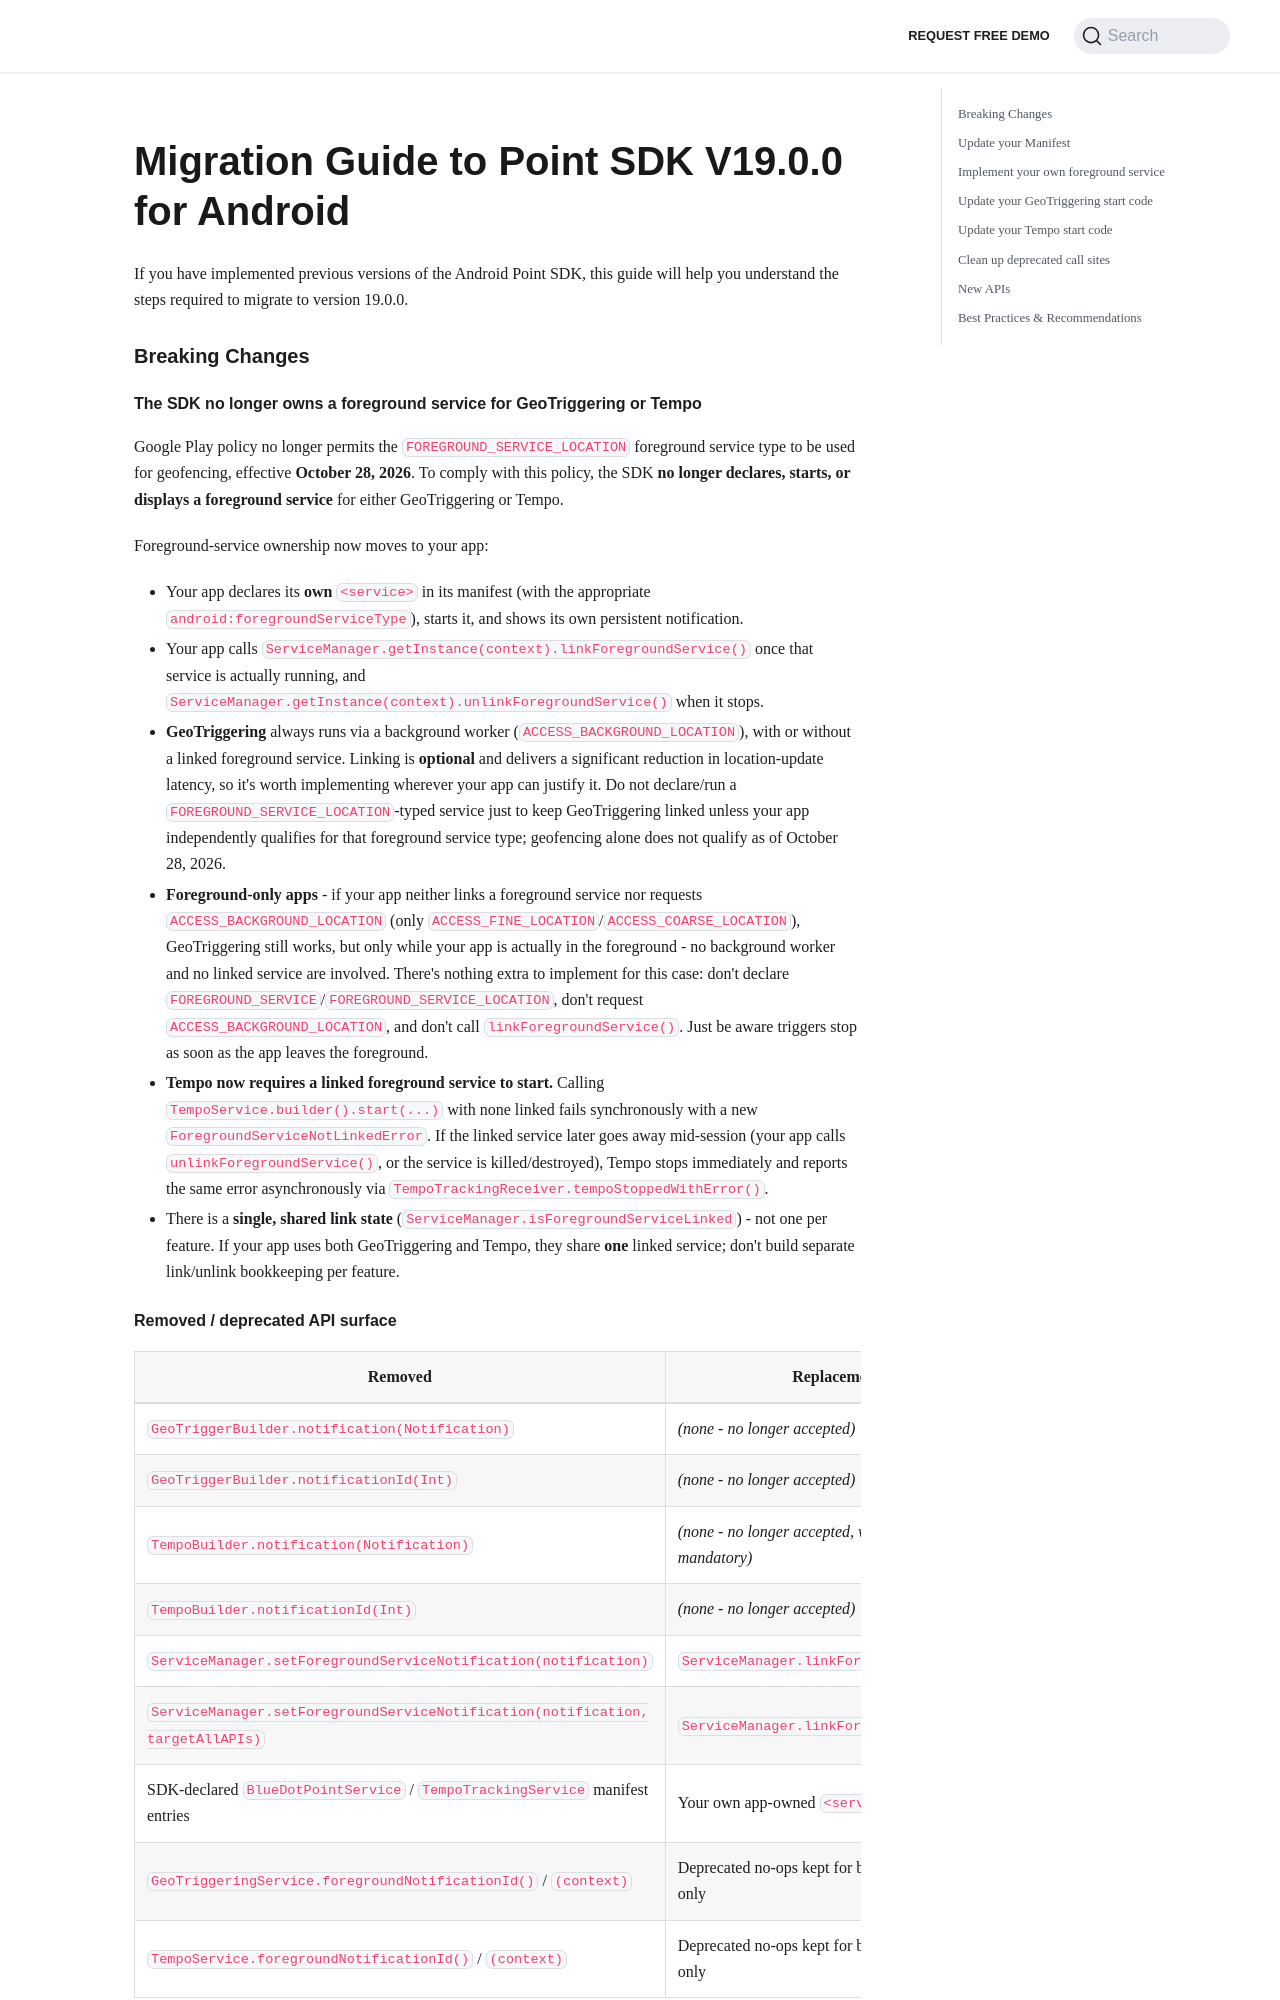

repository: Bluedot-Innovation/documentation · page: Point SDK/Android/Migration Guides/Migration guide to SDK 19.0.0 for Android.html · generator: docusaurus

---
pagination_next: null
---

# Migration Guide to Point SDK V19.0.0 for Android

If you have implemented previous versions of the Android Point SDK, this guide will help you understand the steps required to migrate to version 19.0.0.

### Breaking Changes

#### The SDK no longer owns a foreground service for GeoTriggering or Tempo

Google Play policy no longer permits the `FOREGROUND_SERVICE_LOCATION` foreground service type to be used for geofencing, effective **October 28, 2026**. To comply with this policy, the SDK **no longer declares, starts, or displays a foreground service** for either GeoTriggering or Tempo.

Foreground-service ownership now moves to your app:

*   Your app declares its **own** `<service>` in its manifest (with the appropriate `android:foregroundServiceType`), starts it, and shows its own persistent notification.
*   Your app calls `ServiceManager.getInstance(context).linkForegroundService()` once that service is actually running, and `ServiceManager.getInstance(context).unlinkForegroundService()` when it stops.
*   **GeoTriggering** always runs via a background worker (`ACCESS_BACKGROUND_LOCATION`), with or without a linked foreground service. Linking is **optional** and delivers a significant reduction in location-update latency, so it's worth implementing wherever your app can justify it. Do not declare/run a `FOREGROUND_SERVICE_LOCATION`-typed service just to keep GeoTriggering linked unless your app independently qualifies for that foreground service type; geofencing alone does not qualify as of October 28, 2026.
*   **Foreground-only apps** - if your app neither links a foreground service nor requests `ACCESS_BACKGROUND_LOCATION` (only `ACCESS_FINE_LOCATION`/`ACCESS_COARSE_LOCATION`), GeoTriggering still works, but only while your app is actually in the foreground - no background worker and no linked service are involved. There's nothing extra to implement for this case: don't declare `FOREGROUND_SERVICE`/`FOREGROUND_SERVICE_LOCATION`, don't request `ACCESS_BACKGROUND_LOCATION`, and don't call `linkForegroundService()`. Just be aware triggers stop as soon as the app leaves the foreground.
*   **Tempo now requires a linked foreground service to start.** Calling `TempoService.builder().start(...)` with none linked fails synchronously with a new `ForegroundServiceNotLinkedError`. If the linked service later goes away mid-session (your app calls `unlinkForegroundService()`, or the service is killed/destroyed), Tempo stops immediately and reports the same error asynchronously via `TempoTrackingReceiver.tempoStoppedWithError()`.
*   There is a **single, shared link state** (`ServiceManager.isForegroundServiceLinked`) - not one per feature. If your app uses both GeoTriggering and Tempo, they share **one** linked service; don't build separate link/unlink bookkeeping per feature.
